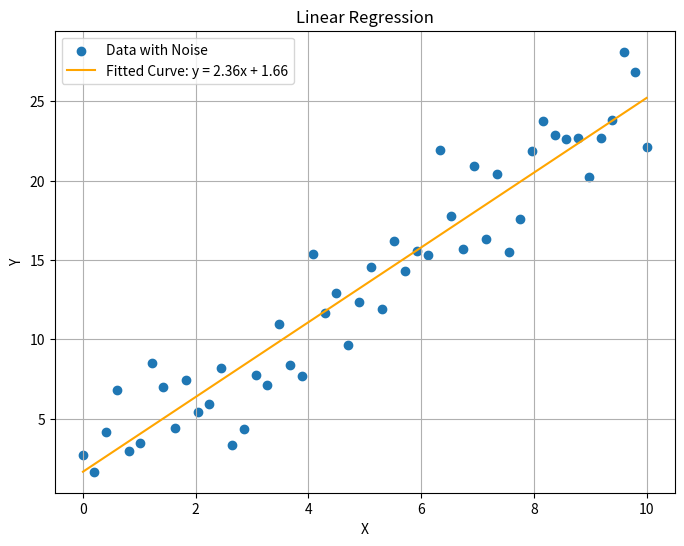

Write Python code to recreate this figure.
import numpy as np
import matplotlib.pyplot as plt

# --- Linear Regression using NumPy and Matplotlib ---

# Generate synthetic data with noise
np.random.seed(42)
x_data = np.linspace(0, 10, 50)
y_data = 2.5 * x_data + 1.5 + 2.5 * np.random.normal(size=50)

# Fit the curve to the data
params, covariance = np.polyfit(x_data, y_data, deg=1, cov=True)

# Extract the fitted parameters
slope, intercept = params

# Generate the fitted curve
fitted_y = slope * x_data + intercept

# Plot the original data and the fitted curve
plt.figure(figsize=(8, 6))
plt.scatter(x_data, y_data, label='Data with Noise')
plt.plot(x_data, fitted_y, label='Fitted Curve: y = {:.2f}x + {:.2f}'.format(slope, intercept), color='orange')
plt.xlabel('X')
plt.ylabel('Y')
plt.title('Linear Regression')
plt.legend()
plt.grid(True)
plt.show()
